Run: headless pygame with SDL's dummy video driver; simulated clock (each Clock.tick advances the game by its frame time, no real sleeping); random seed 0; keys injected as events and as key.get_pressed() state; mouse plan: one left click at the window centre at the start of phase 2, then a move to the lower-right quarter at the start of phase 3.
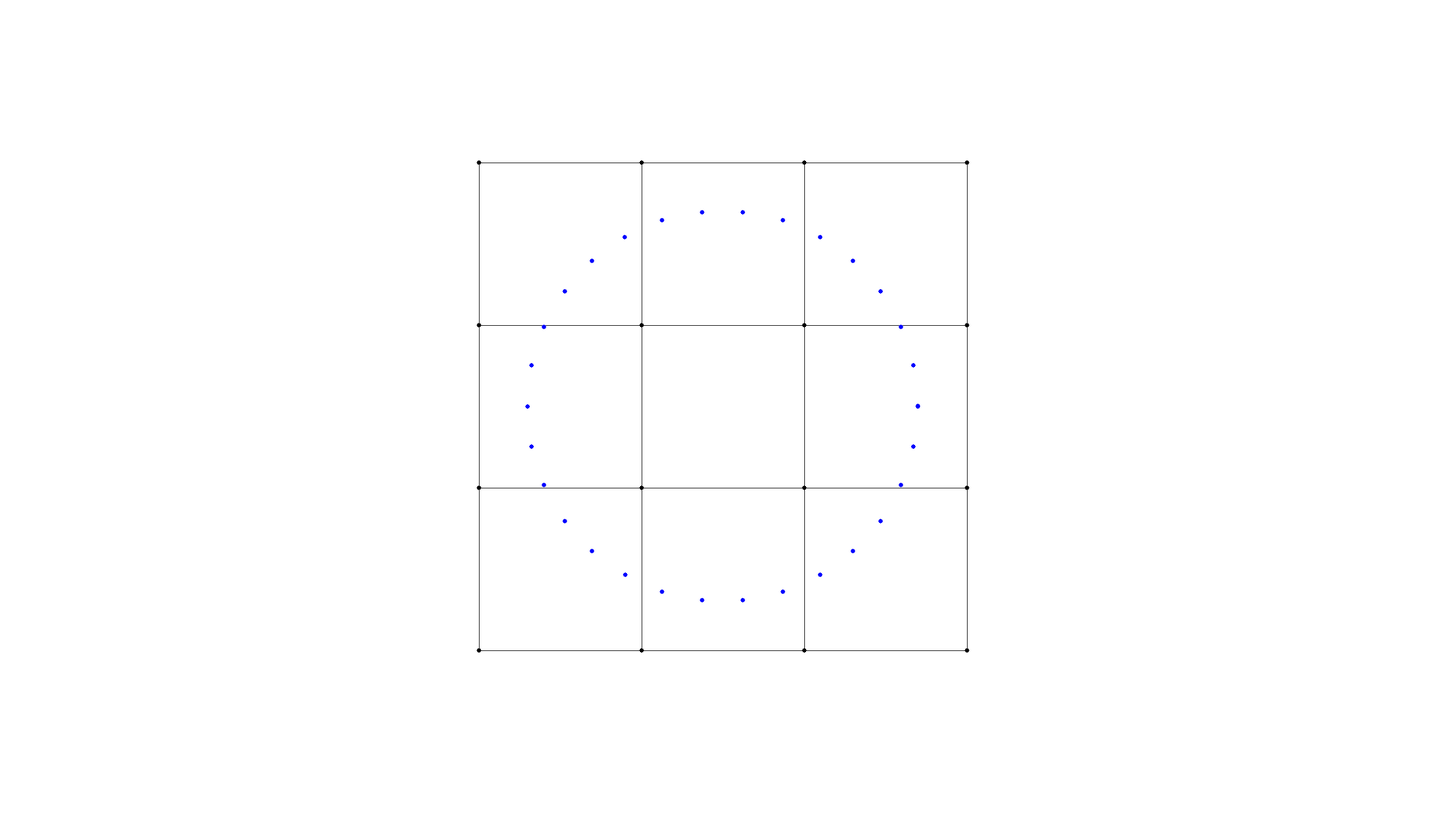
Frame 1 of 4 · flips 1–60 · no input
Frame 2 of 4 · flips 61–180 · clicked the window centre · tapped SPACE, RETURN · held RIGHT (→), D · screen unchanged from frame 1, image omitted
Frame 3 of 4 · flips 181–300 · moved the mouse to the lower-right quarter · held DOWN (↓), S · screen unchanged from frame 2, image omitted
Frame 4 of 4 · flips 301–420 · held LEFT (←), A, UP (↑), W · screen unchanged from frame 3, image omitted

The pygame program that drew these frames:

import pygame, sys
from pygame.locals import *
import math

class vec2d(object):
    def __init__(self, x, y):
        self.x = x
        self.y = y
    def __add__(self, other):
        x = self.x + other.x
        y = self.y + other.y
        return vec2d(x, y)
    def __radd__(self, other):
        x = self.x + other.x
        y = self.y + other.y
        return vec2d(x, y)
    def __mul__(self, num):
        x = self.x * num
        y = self.y * num
        return vec2d(x, y)
    def __rmul__(self, num):
        x = self.x * num
        y = self.y * num
        return vec2d(x, y)

######################################################################################
# Bezier Surface

# 선형 보간
def linearInterpolate(t, pointA, pointB):
    resPoint = (1-t) * pointA + t * pointB
    return resPoint

# Cubic
def calBezierSurface(cps, drawPoints):
    if len(cps) != 4:
        return None
    
    resultU = [[], [], [], []]
    result = []
    
    for t in drawPoints:        # drawPoints에 있는 t = (u,v) 이용
        uPoints = [arr[:] for arr in cps]
        
        for height in range(0, 4):      # u 방향으로 베지어 곡선 만듦
            for i in range(3, -1, -1):
                for re in range(0, i):
                    uPoints[height][re] = linearInterpolate(t.x, uPoints[height][re], uPoints[height][re + 1])

            resultU[height].append(uPoints[height][0])
            
    for t in range(0, len(drawPoints)):         # v 방향으로 베지어 곡선 만듦
        uPoints = [arr[:] for arr in resultU]       # u 방향으로 찍어놓은 점들을 가지고 옴
        
        for i in range(3, -1, -1):
            for height in range(0, i):
                uPoints[height][t] = linearInterpolate(drawPoints[t].y, uPoints[height][t], uPoints[height + 1][t])

        result.append([int(uPoints[0][t].x), int(uPoints[0][t].y)])
        
    return result

######################################################################################

def main():
    ## 컬러 세팅 ##
    BLUE = (0,0,255)
    RED = (255,0,0)
    GREEN = (0,255,0)
    BLACK = (0,0,0)
    WHITE = (255,255,255)
    LIGHTGRAY = (200,200,200)

    X,Y,Z = 0,1,2

    ## pygame app for figure to run ##
    pygame.init()

    ## screen setting ##
    screenWidth = 2560
    screenHeight = 1440
    size = (screenWidth, screenHeight)
    screen = pygame.display.set_mode(size)

    # 선택한 점
    selected = None
    
    interval = screenHeight / 5
    startX = int(screenWidth / 2 - (interval * 3 / 2))
    startY = int(screenHeight / 2 - (interval * 3 / 2))
    
    # Control Points
    control_points = [[vec2d(startX,startY), vec2d(startX + interval,startY), vec2d(startX + interval*2,startY), vec2d(startX + interval*3,startY)],
                      [vec2d(startX,startY + interval), vec2d(startX + interval,startY + interval), vec2d(startX + interval*2,startY + interval), vec2d(startX + interval*3,startY + interval)],
                      [vec2d(startX,startY + interval*2), vec2d(startX + interval,startY + interval*2), vec2d(startX + interval*2,startY + interval*2), vec2d(startX + interval*3,startY + interval*2)],
                      [vec2d(startX,startY + interval*3), vec2d(startX + interval,startY + interval*3), vec2d(startX + interval*2,startY + interval*3), vec2d(startX + interval*3,startY + interval*3)]]

    # 그릴 점 (u, v) - (0 <= u, v <= 1)     ## 원 -> 임의의 크기를 정해서 비율을 줄임
    draw_points = [vec2d(int(500 + 400 * math.cos(math.radians(theta))) / 1000, int(500 + 400 * math.sin(math.radians(theta))) / 1000) for theta in range(0, 372, 12)]
    # for a in draw_points:
    #     print("(" + str(a.x) + ", " + str(a.y) + ")")

    pygame.display.set_caption("Bezier Curve")
    clock = pygame.time.Clock()

    running = True
    while running:
        frame = clock.tick(60)
        
        events = pygame.event.get()
        for event in events:
            if event.type == pygame.QUIT:
                running = False
            elif event.type == KEYDOWN and event.key == K_ESCAPE:
                    running = False
            elif event.type == MOUSEBUTTONDOWN and event.button == 1:
                for ps in control_points:
                    for p in ps:
                        if abs(p.x - event.pos[X]) < 10 and abs(p.y - event.pos[Y]) < 10 :
                            selected = p
            # elif event.type == MOUSEBUTTONDOWN and event.button == 3:
            #     x,y = pygame.mouse.get_pos()
            #     control_points.append(vec2d(x,y))
            elif event.type == MOUSEBUTTONUP and event.button == 1:
                selected = None
                
        screen.fill(WHITE)
        
        if selected is not None:
            selected.x, selected.y = pygame.mouse.get_pos()
            pygame.draw.circle(screen, GREEN, (selected.x, selected.y), 10)
        
        ### Draw control points
        for ps in control_points:
            for p in ps:
                pygame.draw.circle(screen, BLACK, (int(p.x), int(p.y)), 4)
            pygame.draw.aalines(screen, BLACK, False, [(x.x, x.y) for x in ps])
        
        for i in range(0, 4):
            pygame.draw.aalines(screen, BLACK, False, [(control_points[j][i].x, control_points[j][i].y) for j in range(0, 4)])
        
        bezierList = calBezierSurface(control_points, draw_points)
        
        # pygame.draw.aalines(screen, BLUE, False, bezierList)
        for point in bezierList:
            pygame.draw.circle(screen, BLUE, point, 4.0)
        
        pygame.display.flip()
        pygame.display.update()

    ## 종료 ##
    pygame.quit()
    sys.exit()

main()
